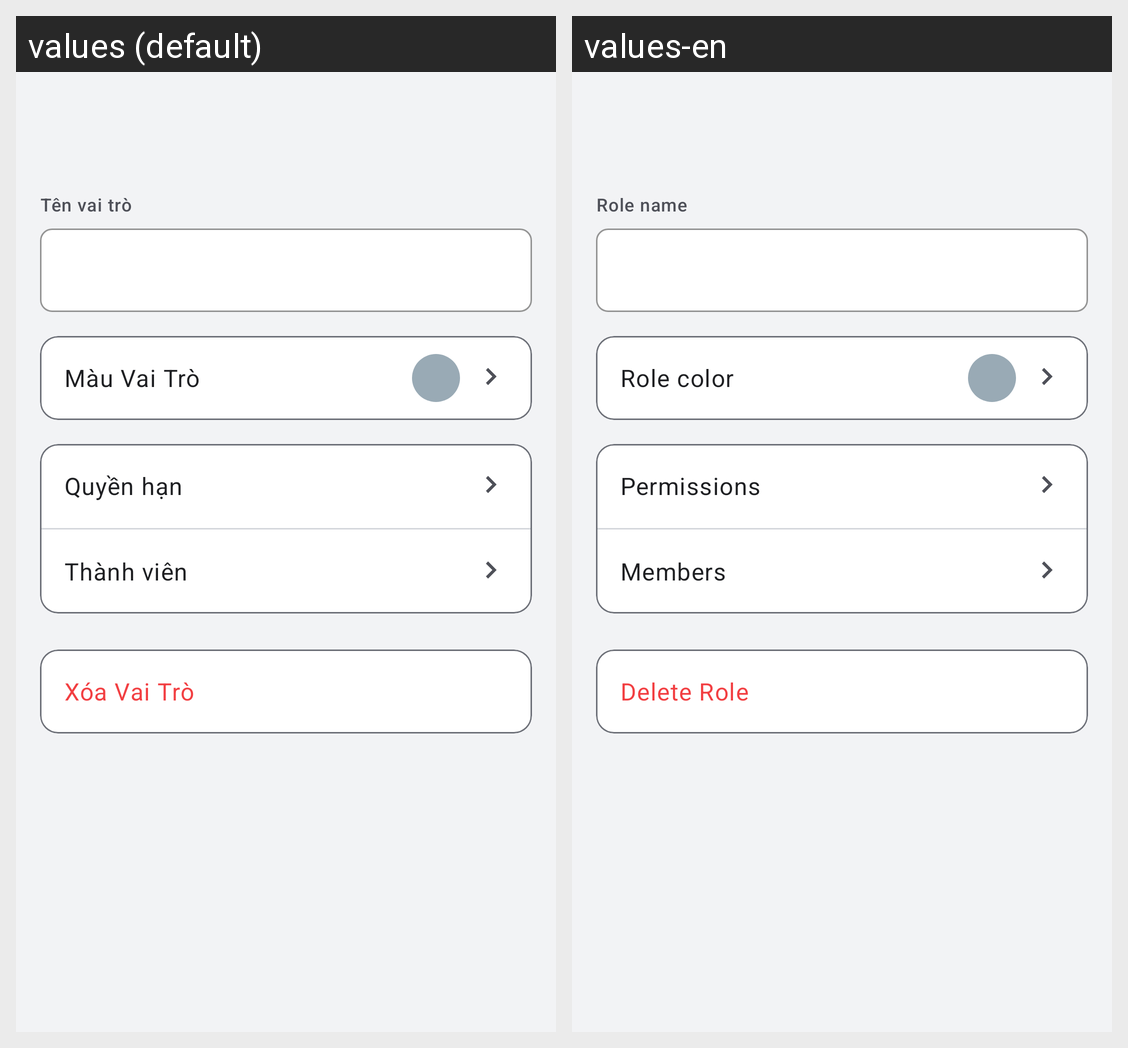

Here is an Android app screen in its default locale and in the app's own translations. Write out the translated-string differences for the strings that appear on this screen.
Android screen res/layout/fragment_role_detail.xml rendered under 2 locales, left to right: values (default), values-en. Device: Nexus 5 (rendered at 1080×1920; each locale shown at half size, 540×960, under a caption strip naming it); theme Theme.Hubble.
Strings drawn on this screen, with the default value and each locale's value (text and hints the layout hard-codes, and strings that could not be matched under every locale, appear in the picture but are not listed):

role_detail_name_label
  values: Tên vai trò
  values-en: Role name

role_detail_color_label
  values: Màu Vai Trò
  values-en: Role color

role_detail_permissions
  values: Quyền hạn
  values-en: Permissions

role_detail_members
  values: Thành viên
  values-en: Members

role_detail_delete
  values: Xóa Vai Trò
  values-en: Delete Role
